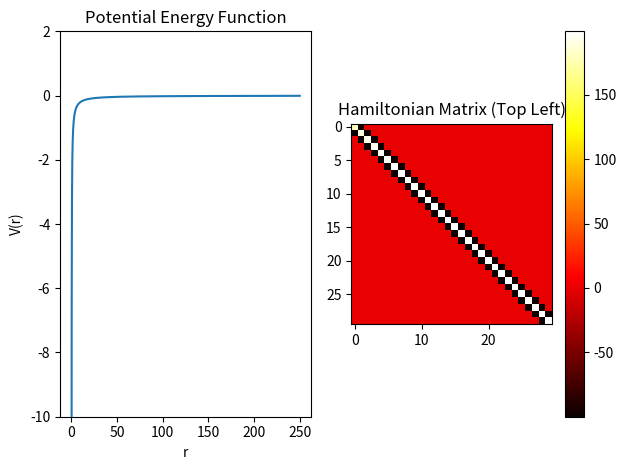

Write Python code to recreate this figure.
import numpy as np
import matplotlib.pyplot as plt

def potential(r, l=0):
    """ 
    Function to compute the H atom potential

    Parameters
    ----------
    r : np.ndarray
        1d array of discrete radial positions
    l : int
        Angular momentum quantum number, l
    
    Returns
    ----------
    V : np.ndarray
        1D array of potential values V(r)
    """

    V = -2/r + l*(l+1)/r**2

    return V

def hamiltonian(r, V):
    """
    Function to compute the Hamiltonian

    Parameters
    ----------
    r: np.ndarray
        1D array of discrete positions
    V: np.ndarray
        1D array of potential values V(r)

    Returns
    ----------
    H : np.ndarray
        2D array (matrix) representing the Hamiltonian H
    """

    # Define the spacing between the discrete radial positions 
    dr = r[1] - r[0] 

    """ deprecated method for generating the tridiagonal matrix for the kinetic energy operator
    for i in range(len(r)):
        if i > 0:
            K[i, i-1] = -1/(dr**2)
        K[i, i] = 2/(dr**2)
        if i < len(r)-1:
            K[i, i+1] = -1/(dr**2)
    """

    # I used ChatGPT to help generate the tridiagonal matrix for the kinetic energy operator, which is a faster and more lightweight version of the commented out code above.
    K = np.diag(np.full(len(r), 2 / dr**2))
    K += np.diag(np.full(len(r)-1, -1 / dr**2), k=1)
    K += np.diag(np.full(len(r)-1, -1 / dr**2), k=-1)

    # Turn our array V into a diagonal matrix 
    V = np.diag(V)

    # We define our Hamiltonian as the sum of the kinetic and potential energy matrices
    H = K + V

    return H

def eigenvalues():
    """
    Function to compute the eigenvalues of the H atom
    Returns an array of eigenvalues, corresponding to at least the first 10 bound states, in ascending order, starting with the ground state.

    Returns 
    ----------
    eigenvalues : np.ndarray
        1D array of eigenvalues of the H atom
    """

    num_points = 2500
    r = np.linspace(0, 250, num_points)[1:]
    
    V = potential(r, l=0)
    H = hamiltonian(r, V)

    # We use the numpy linear algebra module to compute the eigenvalues of the Hamiltonian, also .eigh() auto-sorts to ascending order
    eigenvals, _ = np.linalg.eigh(H)

    return eigenvals

def validate():
    """
    Function to validate the code
    Plots a few visualisations so we can validate the code as well as comparing results to expected values
    """

    # no. of points - we choose 2500s to have a sufficient amount of points to mitigate error but small enough to maintain reasonable performance
    num_points = 2500
    # lower bound - we start the linspace at 0 but slice [1:] to avoid division by zero
    # upper bound - we choose 250 as the upper bound to ensure we capture the first 10 bound states without box confinement errors

    r = np.linspace(0, 250, num_points)[1:]
    V = potential(r)
    H = hamiltonian(r, V)
    eigenvals = eigenvalues()
    
    # Plot the potential energy array as a function of r to determine whether it is the shape that we expect 
    plt.subplot(1, 2, 1)
    plt.plot(r, V)
    plt.title("Potential Energy Function")
    plt.xlabel("r")
    plt.ylabel("V(r)")
    plt.ylim(-10, 2) # Limit y-axis to see the potential well clearly

    # Kinetic energy matrix and the potential energy matrix
    plt.subplot(1, 2, 2)
    plt.imshow(H[:30, :30], cmap='hot', interpolation='nearest')
    plt.title("Hamiltonian Matrix (Top Left)")
    plt.colorbar()
    
    plt.tight_layout()
    plt.show()

    # Print the eigenvalues of the H atom we calculated compared with the analytical solution
    print("Analytical energy eigenvalues of the H atom (in ascending order):")
    analytical_eigenvals = -1/(np.arange(1, 11)**2)  # we obtain this from our energy levels defined as En = -1/(2n^2) with dimensionless units
    print(analytical_eigenvals)
    print("Energy eigenvalues of the H atom (in ascending order):")
    print(eigenvals[:10])  # print the first 10 eigenvalues


    # Comparison with simple harmonic oscillator potential
    x = np.linspace(-10, 10, num_points)
    V_SHO = x**2

    H_SHO = hamiltonian(x, V_SHO)
    eigenvals_SHO, _ = np.linalg.eig(H_SHO)
    eigenvals_SHO = np.sort(eigenvals_SHO)

    print("\nAnalytical energy eigenvalues of the Simple Harmonic Oscillator (in ascending order):")
    analytical_eigenvals_SHO = 2 * np.arange(0, 10) + 1 # Analytical solution for the first 10 energy levels of the SHO
    print(analytical_eigenvals_SHO)

    print("\nEnergy eigenvalues of the Simple Harmonic Oscillator (in ascending order):")
    print(eigenvals_SHO[:10])  # print the first 10 eigenvalues

if __name__ == "__main__":
    validate()
